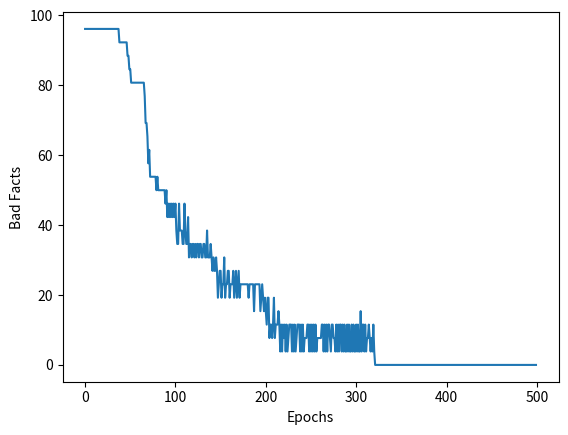

Python code for this plot:
import numpy as np
import matplotlib.pyplot as plt

testing = [["00110",    "001"],  #t
           ["01010",    "011"],  #t
           ["01111",    "000"],  #t
           ["10010",    "111"],  #t
           ["11010",    "111"],  #t
           ["11110",    "101"],  #t
]

training = [["00000",     "011"],
            ["00001",     "010"],
            ["00010",     "011"],
            ["00011",     "010"],
            ["00100",     "001"],
            ["00101",     "000"],
            ["00111",     "000"],
            ["01000",     "011"],
            ["01001",     "010"],
            ["01011",     "010"],
            ["01100",     "001"],
            ["01101",     "000"],
            ["01110",     "001"],
            ["10000",     "111"],
            ["10001",     "110"],
            ["10011",     "110"],
            ["10100",     "101"],
            ["10101",     "100"],
            ["10110",     "101"],
            ["10111",     "100"],
            ["11000",     "111"],
            ["11001",     "110"],
            ["11011",     "110"],
            ["11100",     "101"],
            ["11101",     "100"],
            ["11111",     "100"]
]

# ___________________________________________________________________________________________ #

learnRate = 0.2  #η
errorThresh = 0.2  #μ

#inp = np.array([0,1,0,1,1])
#tar = np.array([0, 1, 1])

# weightHid = np.zeros((4, 3), np.float)
# weightInp = np.zeros((5, 4), np.float)
weightInp = np.random.uniform(-1, 1, (5, 4))
weightHid = np.random.uniform(-1, 1, (4, 3))

badfacts = 0


def Feedfoward(inp, target, weightInp, weightHid, badfacts):

    netH = np.dot(inp, weightInp)
    outH = sigmoid(netH)

    netO = np.dot(outH, weightHid)
    outO = sigmoid(netO)

    errList = np.array([0.0, 0.0, 0.0])

    badOut = 0

    for i in range(3):
        errList[i] = np.subtract(target[i], outO[i])

        if(abs(errList[i]) > errorThresh):
            badOut += 1

    if(badOut > 0):
        badfacts += 1

    print("\nInput:\n", inp)
    print("Target:\n", target)
    #print("NETH\n", netH)
    #print("OUTH\n", outH)
    #print("NETO\n", netO)
    print("Output: \n", outO)
    print("Error List: \n", errList)
    #print("TESTLIST\n", testList)
    # if (badOut > 0):
    #     backProb(outO, outH, target, inp)
    #Feedforward Result:
    return outO, outH, badfacts, badOut

def sigmoid(x):
    return 1/(1 + np.exp(-x))

def backProb(outputO, outputH, target, inp):

    outputLayerDelta = (outputO) * (1-outputO)*(target-outputO)
    for i in range(4):
        for j in range(3):
            weightHid[i][j] += learnRate*outputLayerDelta[j]*outputH[i]

    for i in range(5):
        for j in range(4):
            hiddenLayerDelta = (outputH) * (1 - outputH) * addition(outputLayerDelta, weightHid[j])
            # print(learnRate)
            # print(hiddenLayerDelta[j])
            # print(inp[i])
            weightInp[i][j] += learnRate*hiddenLayerDelta[j]*inp[i]

    # print("\n\nOUTPU  TDELTA\n", outputLayerDelta)
    # print("WEIGHTHIDDEN\n", weightHid)
    # print("HIDDENDELTA\n", hiddenLayerDelta)
    # print("WEIGHTINP\n", weightInp)


def addition(outDelta, outputOLayer):
    result = 0
    for i, delta in enumerate(outDelta):
        result += delta * outputOLayer[i]
    return result

def plotGraph(x):
    plt.plot(x)

    plt.xlabel('Epochs')
    plt.ylabel('Bad Facts')
    plt.show()

#method to prepare dataset to be entered into NN
def setInputs(data, input, target):
    for x in range(len(data)):
        temp = list(data[x][0])
        temp_list = []
        for i in range(5):
            temp_list.append(int(temp[i]))
        input.append(temp_list)
        #print("inp - " + str(input[x]))

        temp2 = list(data[x][1])
        temp_list2 = []
        for i in range(3):
            temp_list2.append(int(temp2[i]))
        target.append(temp_list2)
        #print("tar - " + str(target[x]))

    # print("Input: ")
    # print(input)
    # print("Target: ")
    # print(target)
    return input, target

def main():
    #weightInp = np.random.uniform(-1, 1, (5, 4))
    #weightHid = np.random.uniform(-1, 1, (4, 3))

    train_input = []
    train_target = []

    training_input, training_target = setInputs(training, train_input, train_target)

    test_input = []
    test_target = []

    testing_input, testing_target = setInputs(training, test_input, test_target)
    zeros = 500 #max number of estimated epochs, increase if array out of bounds shows up
    badfactsGraph = np.zeros(zeros) #create empty list and fill with 0s
    print("-----TRAINING-----")
    badfacts = 1
    epoch = 0
    while (badfacts != 0):
    #for epoch in range(200):
        badfacts = 0
        for i in range(25):
            outO, outH, badfacts, badOut = Feedfoward(training_input[i], training_target[i], weightInp, weightHid, badfacts)
            if (badOut > 0):
                backProb(outO, outH, training_target[i], training_input[i])
            else: continue
        badfactsGraph[epoch] = (badfacts/26)*100
        epoch += 1
        #plotGraph(badfacts, epoch)
    print("\n==============================\n")
    print("Bad Facts Graph %:\n")
    print(badfactsGraph)
    plotGraph(badfactsGraph)


    print("\n\n\n-----TESTING-----")
    badfacts = 0
    for i in range(5):
        outO, outH, badfacts, badOut = Feedfoward(testing_input[i], testing_target[i], weightInp, weightHid, badfacts)


main()

